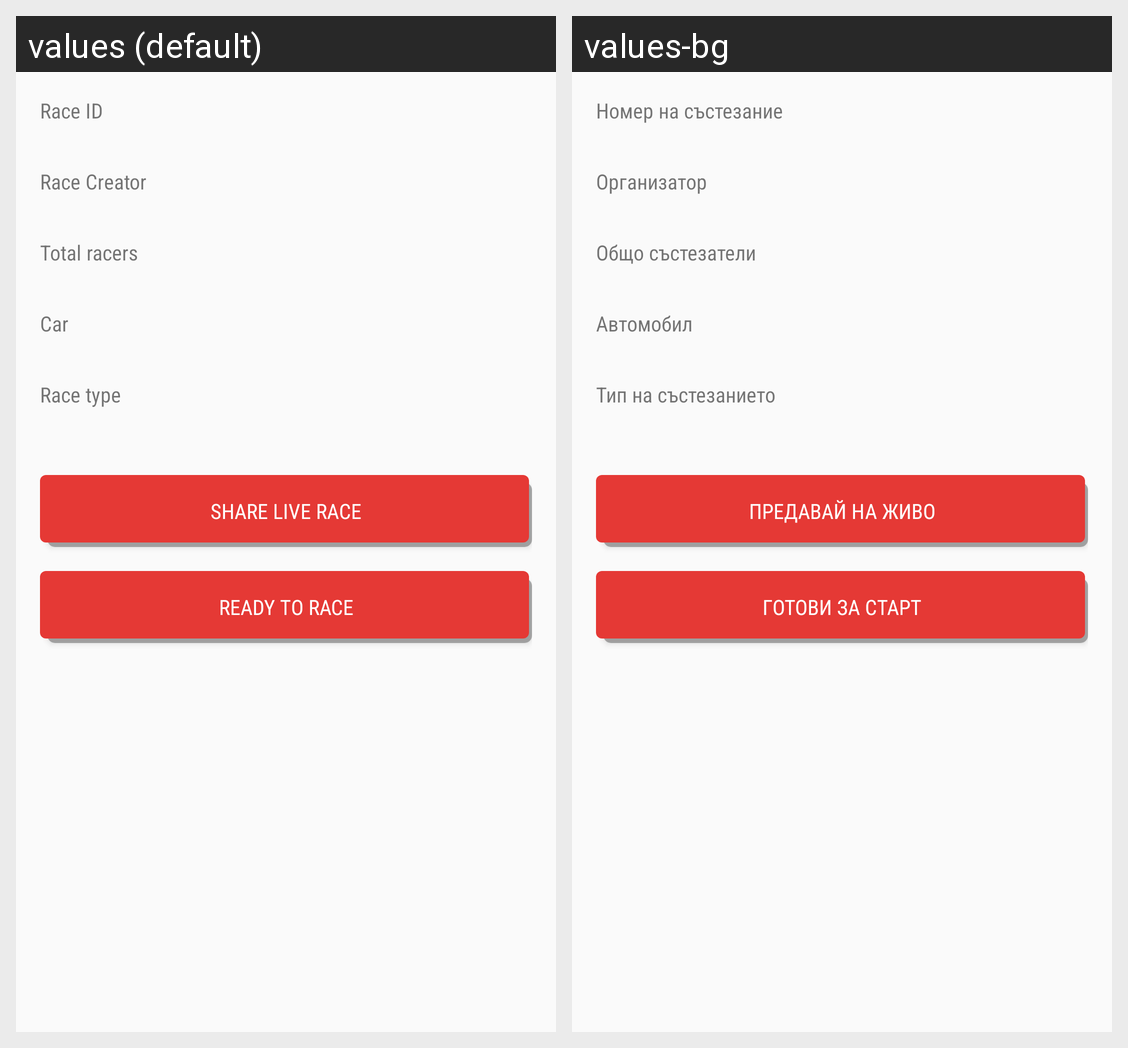

Strings drawn on this Android screen and how each of the app's shown locales translates them:
Android screen res/layout/activity_pre_race_summary.xml rendered under 2 locales, left to right: values (default), values-bg. Device: Nexus 5 (rendered at 1080×1920; each locale shown at half size, 540×960, under a caption strip naming it); theme AppTheme.
Strings drawn on this screen, with the default value and each locale's value (text and hints the layout hard-codes, and strings that could not be matched under every locale, appear in the picture but are not listed):

race_id
  values: Race ID
  values-bg: Номер на състезание

race_creator
  values: Race Creator
  values-bg: Организатор

total_racers
  values: Total racers
  values-bg: Общо състезатели

pre_race_summary_car
  values: Car
  values-bg: Автомобил

race_type
  values: Race type
  values-bg: Тип на състезанието

share_live_race_page
  values: Share Live Race
  values-bg: Предавай на живо

ready_to_race
  values: Ready to race
  values-bg: Готови за старт
